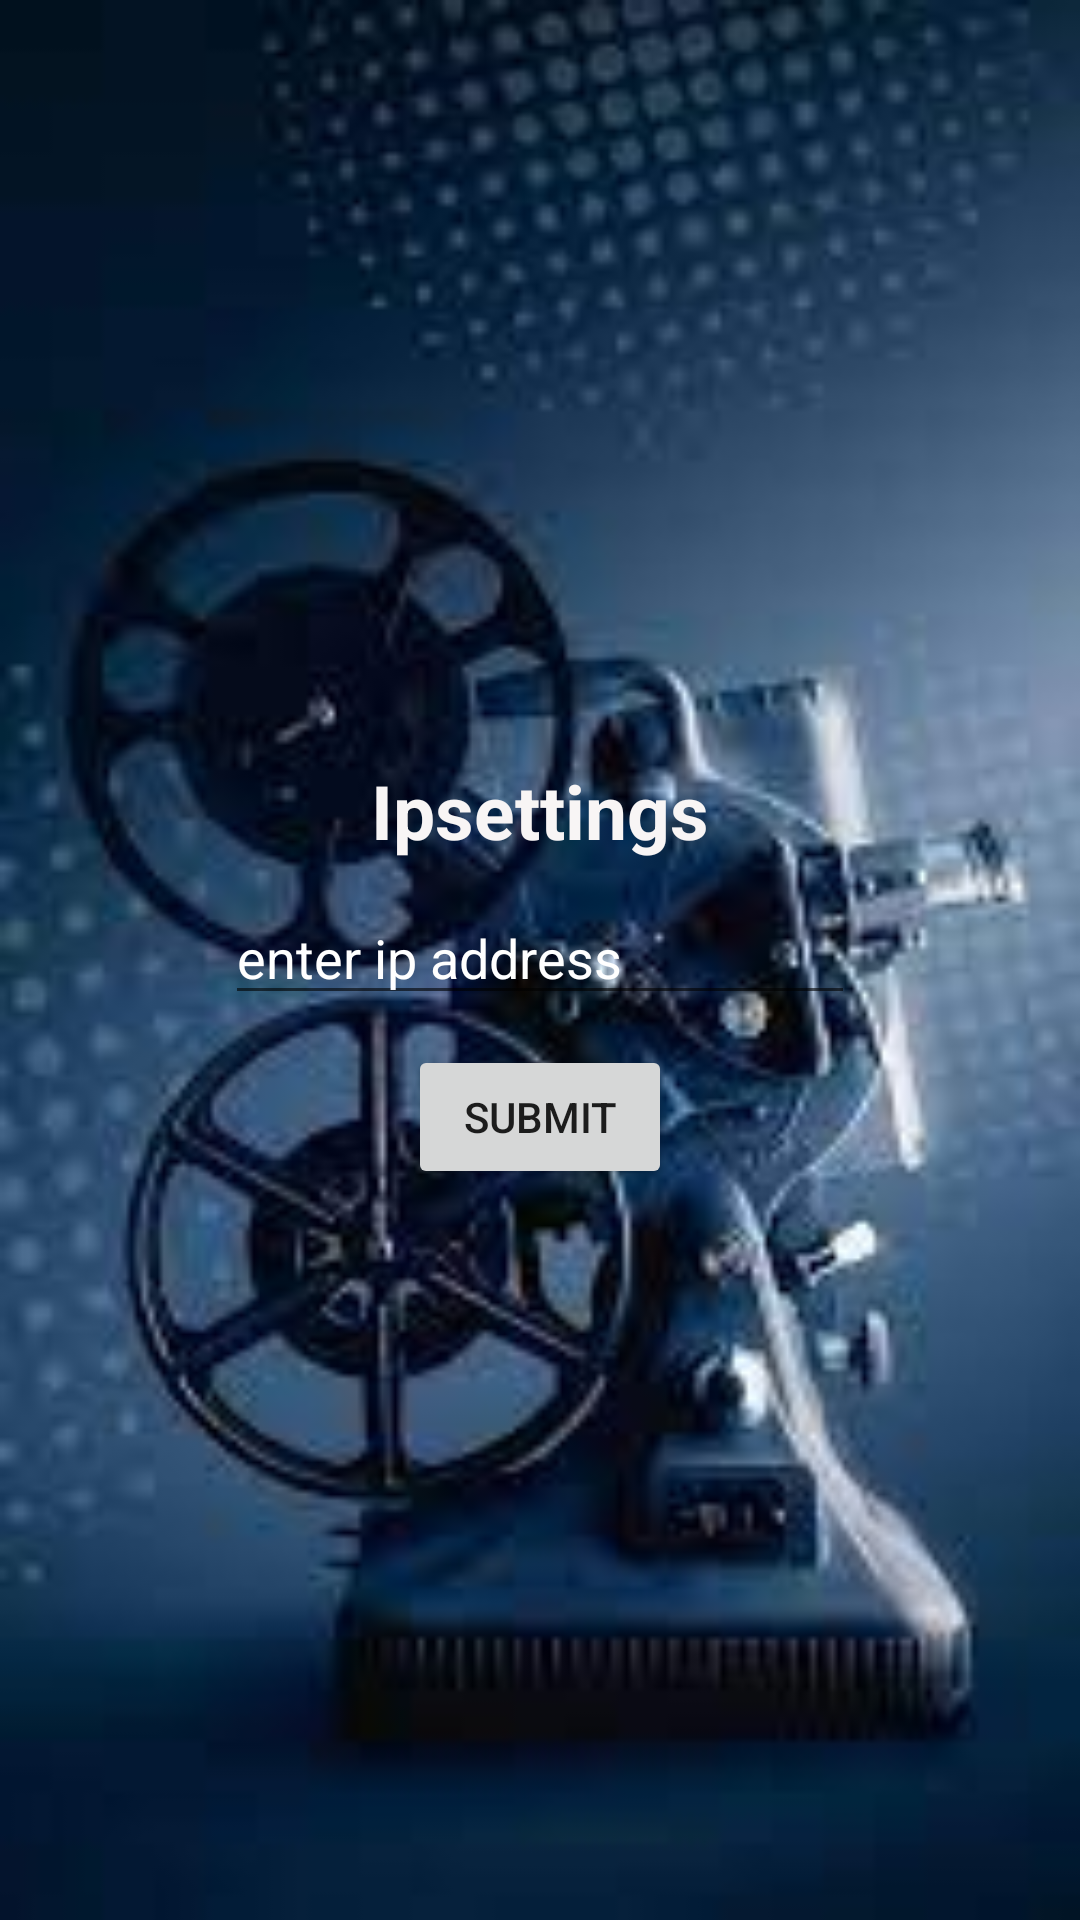

Layout XML and referenced resources for this Android screen:
<!-- AndroidManifest.xml: application theme Theme.Filmindustry -->
<!-- res/layout/activity_ipsettings.xml -->
<?xml version="1.0" encoding="utf-8"?>
<LinearLayout xmlns:android="http://schemas.android.com/apk/res/android"
    xmlns:app="http://schemas.android.com/apk/res-auto"
    xmlns:tools="http://schemas.android.com/tools"
    android:layout_width="match_parent"
    android:background="@drawable/img"
    android:layout_height="match_parent"
    android:gravity="center"
    android:orientation="vertical"
    tools:context=".Ipsettings">

    <TextView
        android:id="@+id/textView"
        android:layout_width="wrap_content"
        android:layout_height="wrap_content"
        android:layout_marginTop="10dp"
        android:text="Ipsettings"
        android:textColor="#F8F5F5"
        android:textSize="25dp"
        android:textStyle="bold"
        tools:layout_editor_absoluteX="147dp"
        tools:layout_editor_absoluteY="261dp" />

    <EditText
        android:id="@+id/ipaddress"
        android:layout_width="wrap_content"
        android:layout_height="wrap_content"
        android:layout_marginTop="10dp"
        android:ems="10"
        android:hint="enter ip address"
        android:inputType="textPersonName"
        android:textColor="#F8F3F3"
        android:textColorHint="@color/white"
        tools:layout_editor_absoluteX="119dp"
        tools:layout_editor_absoluteY="312dp" />

    <Button
        android:id="@+id/ipbutton"
        android:layout_width="wrap_content"
        android:layout_height="wrap_content"
        android:layout_marginTop="10dp"

        android:text="Submit"
        app:layout_constraintEnd_toEndOf="parent"
        app:layout_constraintStart_toStartOf="parent"
        tools:layout_editor_absoluteY="418dp" />

</LinearLayout>
<!-- resources referenced by this layout -->
<resources>
  <color name="white">#FFFFFFFF</color>
  <!-- drawable img: jpeg bitmap (drawable-v24, 6878 bytes) -->
  <style name="Theme.Filmindustry" parent="Theme.MaterialComponents.DayNight.DarkActionBar">
          
          <item name="colorPrimary">@color/purple_500</item>
          <item name="colorPrimaryVariant">@color/purple_700</item>
          <item name="colorOnPrimary">@color/white</item>
          
          <item name="colorSecondary">@color/teal_200</item>
          <item name="colorSecondaryVariant">@color/teal_700</item>
          <item name="colorOnSecondary">@color/black</item>
          
          <item name="android:statusBarColor" tools:targetApi="l">?attr/colorPrimaryVariant</item>
          
      </style>
  <color name="purple_500">#070707</color>
  <color name="purple_700">#030304</color>
  <color name="teal_200">#FF03DAC5</color>
  <color name="teal_700">#FF018786</color>
  <color name="black">#FF000000</color>
</resources>
